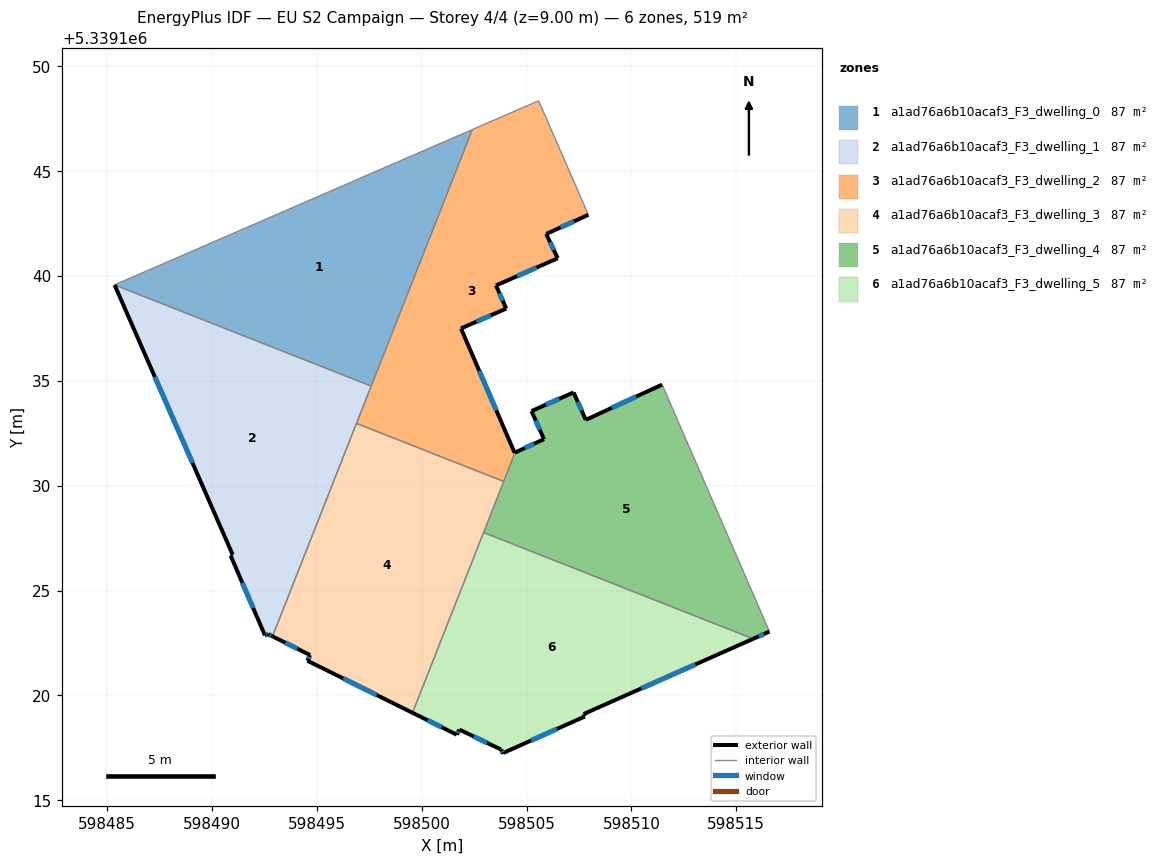
=== STOREY PLAN SPEC (per zone: floor XY polygon, exterior-wall plan segments, windows/doors) ===
zone 1: a1ad76a6b10acaf3_F3_dwelling_0  (86.5 m²)
  floor: (598502.41, 5339146.99) (598497.59, 5339134.75) (598485.35, 5339139.58)
  interior walls: 3
zone 2: a1ad76a6b10acaf3_F3_dwelling_1  (86.5 m²)
  floor: (598497.59, 5339134.75) (598492.88, 5339122.82) (598492.68, 5339122.92) (598492.52, 5339122.86) (598490.89, 5339126.67) (598490.98, 5339126.71) (598485.35, 5339139.58)
  exterior wall: (598492.52, 5339122.86) – (598492.68, 5339122.92)  [0.2 m]
    window: (598492.58, 5339122.88) – (598492.63, 5339122.90)  [0.1 m²]
  exterior wall: (598490.89, 5339126.67) – (598492.52, 5339122.86)  [4.1 m]
    window: (598491.44, 5339125.37) – (598491.96, 5339124.16)  [1.3 m²]
  exterior wall: (598490.98, 5339126.71) – (598490.89, 5339126.67)  [0.1 m]
  exterior wall: (598485.35, 5339139.58) – (598490.98, 5339126.71)  [14.0 m]
    window: (598487.27, 5339135.20) – (598489.07, 5339131.09)  [4.3 m²]
  exterior wall: (598492.68, 5339122.92) – (598492.88, 5339122.82)  [0.2 m]
    window: (598492.75, 5339122.88) – (598492.81, 5339122.85)  [0.1 m²]
  interior walls: 3
zone 3: a1ad76a6b10acaf3_F3_dwelling_2  (86.5 m²)
  floor: (598505.58, 5339148.36) (598507.95, 5339142.92) (598505.94, 5339142.01) (598506.49, 5339140.85) (598503.54, 5339139.55) (598504.03, 5339138.45) (598501.87, 5339137.50) (598504.43, 5339131.57) (598504.45, 5339131.58) (598503.91, 5339130.20) (598496.89, 5339132.97) (598502.41, 5339146.99)
  exterior wall: (598505.94, 5339142.01) – (598507.95, 5339142.92)  [2.2 m]
    window: (598506.62, 5339142.32) – (598507.27, 5339142.61)  [0.7 m²]
  exterior wall: (598506.49, 5339140.85) – (598505.94, 5339142.01)  [1.3 m]
    window: (598506.30, 5339141.24) – (598506.13, 5339141.61)  [0.4 m²]
  exterior wall: (598503.54, 5339139.55) – (598506.49, 5339140.85)  [3.2 m]
    window: (598504.54, 5339139.99) – (598505.48, 5339140.41)  [1.0 m²]
  exterior wall: (598504.03, 5339138.45) – (598503.54, 5339139.55)  [1.2 m]
    window: (598503.86, 5339138.82) – (598503.71, 5339139.17)  [0.4 m²]
  exterior wall: (598501.87, 5339137.50) – (598504.03, 5339138.45)  [2.4 m]
    window: (598502.61, 5339137.82) – (598503.30, 5339138.12)  [0.7 m²]
  exterior wall: (598504.43, 5339131.57) – (598501.87, 5339137.50)  [6.5 m]
    window: (598503.56, 5339133.59) – (598502.74, 5339135.48)  [2.0 m²]
  exterior wall: (598504.43, 5339131.57) – (598504.45, 5339131.58)  [0.0 m]
  interior walls: 6
zone 4: a1ad76a6b10acaf3_F3_dwelling_3  (86.5 m²)
  floor: (598503.91, 5339130.20) (598499.56, 5339119.17) (598494.55, 5339121.65) (598494.68, 5339121.92) (598492.88, 5339122.82) (598496.89, 5339132.97)
  exterior wall: (598494.68, 5339121.92) – (598494.55, 5339121.65)  [0.3 m]
    window: (598494.63, 5339121.83) – (598494.59, 5339121.74)  [0.1 m²]
  exterior wall: (598492.88, 5339122.82) – (598494.68, 5339121.92)  [2.0 m]
    window: (598493.49, 5339122.51) – (598494.07, 5339122.23)  [0.6 m²]
  exterior wall: (598494.55, 5339121.65) – (598499.56, 5339119.17)  [5.6 m]
    window: (598496.26, 5339120.81) – (598497.86, 5339120.01)  [1.7 m²]
  interior walls: 4
zone 5: a1ad76a6b10acaf3_F3_dwelling_4  (86.5 m²)
  floor: (598511.47, 5339134.82) (598516.58, 5339123.04) (598515.81, 5339122.70) (598502.95, 5339127.77) (598504.45, 5339131.58) (598505.83, 5339132.22) (598505.24, 5339133.56) (598507.24, 5339134.45) (598507.82, 5339133.14)
  exterior wall: (598505.24, 5339133.56) – (598505.83, 5339132.22)  [1.5 m]
    window: (598505.44, 5339133.10) – (598505.63, 5339132.67)  [0.4 m²]
  exterior wall: (598507.24, 5339134.45) – (598505.24, 5339133.56)  [2.2 m]
    window: (598506.56, 5339134.15) – (598505.92, 5339133.86)  [0.7 m²]
  exterior wall: (598507.82, 5339133.14) – (598507.24, 5339134.45)  [1.4 m]
    window: (598507.63, 5339133.58) – (598507.44, 5339134.00)  [0.4 m²]
  exterior wall: (598511.47, 5339134.82) – (598507.82, 5339133.14)  [4.0 m]
    window: (598510.23, 5339134.25) – (598509.06, 5339133.71)  [1.2 m²]
  exterior wall: (598515.81, 5339122.70) – (598516.58, 5339123.04)  [0.9 m]
    window: (598516.07, 5339122.81) – (598516.32, 5339122.92)  [0.3 m²]
  exterior wall: (598505.83, 5339132.22) – (598504.45, 5339131.58)  [1.5 m]
    window: (598505.36, 5339132.00) – (598504.92, 5339131.80)  [0.5 m²]
  interior walls: 4
zone 6: a1ad76a6b10acaf3_F3_dwelling_5  (86.5 m²)
  floor: (598515.81, 5339122.70) (598507.72, 5339119.11) (598507.78, 5339118.99) (598503.89, 5339117.25) (598503.89, 5339117.21) (598503.79, 5339117.41) (598501.80, 5339118.37) (598501.67, 5339118.12) (598499.56, 5339119.17) (598502.95, 5339127.77)
  exterior wall: (598501.67, 5339118.12) – (598501.80, 5339118.37)  [0.3 m]
    window: (598501.71, 5339118.21) – (598501.76, 5339118.28)  [0.1 m²]
  exterior wall: (598499.56, 5339119.17) – (598501.67, 5339118.12)  [2.4 m]
    window: (598500.28, 5339118.81) – (598500.95, 5339118.48)  [0.7 m²]
  exterior wall: (598507.72, 5339119.11) – (598515.81, 5339122.70)  [8.8 m]
    window: (598510.47, 5339120.33) – (598513.06, 5339121.48)  [2.7 m²]
  exterior wall: (598507.78, 5339118.99) – (598507.72, 5339119.11)  [0.1 m]
  exterior wall: (598503.89, 5339117.25) – (598507.78, 5339118.99)  [4.3 m]
    window: (598505.21, 5339117.84) – (598506.45, 5339118.40)  [1.3 m²]
  exterior wall: (598503.89, 5339117.21) – (598503.89, 5339117.25)  [0.0 m]
  exterior wall: (598503.79, 5339117.41) – (598503.89, 5339117.21)  [0.2 m]
    window: (598503.83, 5339117.34) – (598503.86, 5339117.28)  [0.1 m²]
  exterior wall: (598501.80, 5339118.37) – (598503.79, 5339117.41)  [2.2 m]
    window: (598502.48, 5339118.04) – (598503.11, 5339117.74)  [0.7 m²]
  interior walls: 2

=== DERIVED (storey summary) ===
Building: EU S2 Campaign
Storey: 4 of 4  (floor level z = 9.00 m)
Storey gross floor area: 519.1 m²
Zones on this storey: 6
  - a1ad76a6b10acaf3_F3_dwelling_0: floor 86.5 m²
  - a1ad76a6b10acaf3_F3_dwelling_1: floor 86.5 m²; exterior wall 18.7 m (56.1 m²); 4 window(s) 5.7 m²; WWR 10.2%
  - a1ad76a6b10acaf3_F3_dwelling_2: floor 86.5 m²; exterior wall 16.7 m (50.2 m²); 6 window(s) 5.1 m²; WWR 10.2%
  - a1ad76a6b10acaf3_F3_dwelling_3: floor 86.5 m²; exterior wall 7.9 m (23.7 m²); 3 window(s) 2.4 m²; WWR 10.2%
  - a1ad76a6b10acaf3_F3_dwelling_4: floor 86.5 m²; exterior wall 11.5 m (34.4 m²); 6 window(s) 3.5 m²; WWR 10.2%
  - a1ad76a6b10acaf3_F3_dwelling_5: floor 86.5 m²; exterior wall 18.3 m (55.0 m²); 6 window(s) 5.6 m²; WWR 10.1%
Zone adjacency (shared interzone walls):
  - a1ad76a6b10acaf3_F3_dwelling_0 ↔ a1ad76a6b10acaf3_F3_dwelling_1
  - a1ad76a6b10acaf3_F3_dwelling_0 ↔ a1ad76a6b10acaf3_F3_dwelling_2
  - a1ad76a6b10acaf3_F3_dwelling_1 ↔ a1ad76a6b10acaf3_F3_dwelling_2
  - a1ad76a6b10acaf3_F3_dwelling_1 ↔ a1ad76a6b10acaf3_F3_dwelling_3
  - a1ad76a6b10acaf3_F3_dwelling_2 ↔ a1ad76a6b10acaf3_F3_dwelling_3
  - a1ad76a6b10acaf3_F3_dwelling_2 ↔ a1ad76a6b10acaf3_F3_dwelling_4
  - a1ad76a6b10acaf3_F3_dwelling_3 ↔ a1ad76a6b10acaf3_F3_dwelling_4
  - a1ad76a6b10acaf3_F3_dwelling_3 ↔ a1ad76a6b10acaf3_F3_dwelling_5
  - a1ad76a6b10acaf3_F3_dwelling_4 ↔ a1ad76a6b10acaf3_F3_dwelling_5